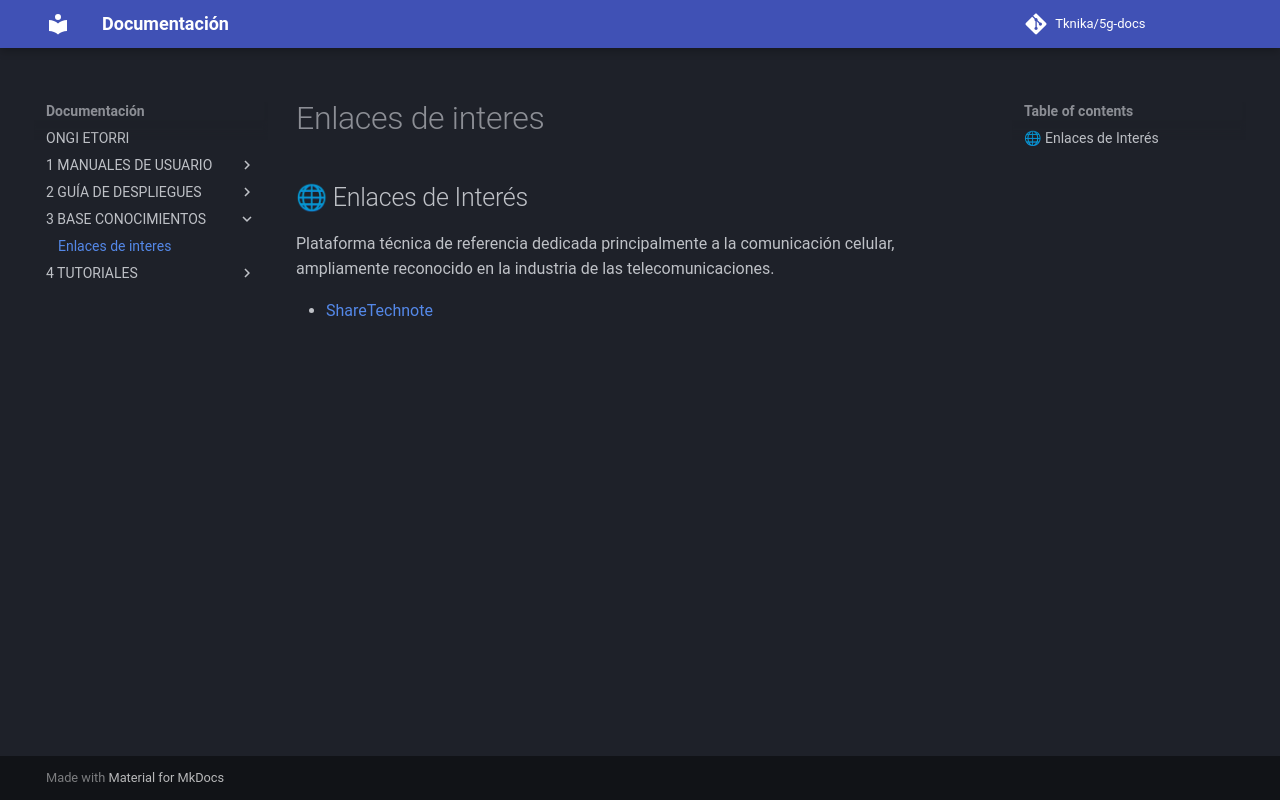

repository: Tknika/5g-docs · page: 3- BASE CONOCIMIENTOS/Enlaces de interes/index.html · generator: mkdocs

## 🌐 Enlaces de Interés

Plataforma técnica de referencia dedicada principalmente a la comunicación celular, ampliamente reconocido en la industria de las telecomunicaciones.  

- [ShareTechnote](https://www.sharetechnote.com/html/5G/Handbook_5G_Index.html)
